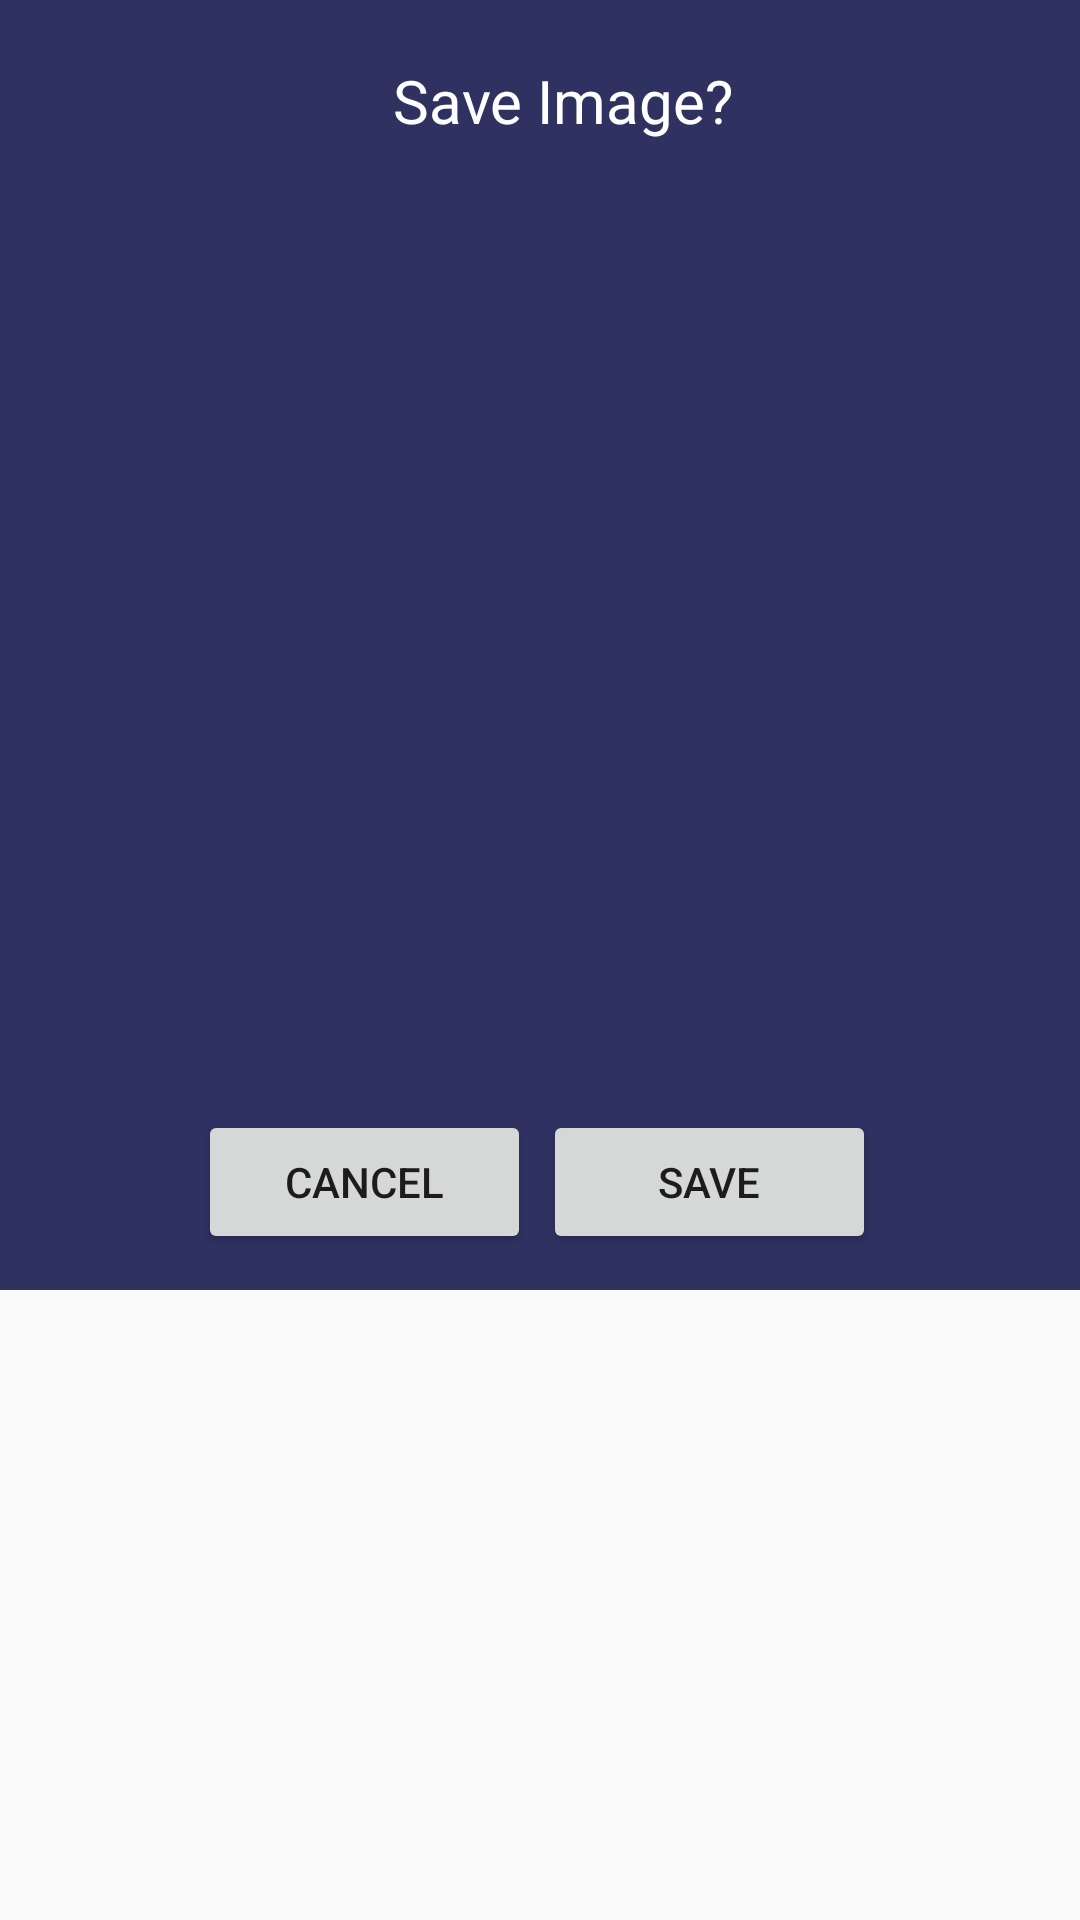

The Android layout XML behind this screen, and the referenced resources:
<!-- AndroidManifest.xml: application theme Theme.AppCompat.Light.NoActionBar -->
<!-- res/layout/dialog_savefile.xml -->
<?xml version="1.0" encoding="utf-8"?>
<RelativeLayout xmlns:android="http://schemas.android.com/apk/res/android"
    xmlns:app="http://schemas.android.com/apk/res-auto"
    xmlns:tools="http://schemas.android.com/tools"
    android:id="@+id/mainLyt"
    android:layout_width="match_parent"
    android:layout_height="match_parent" >

    <RelativeLayout
        android:layout_width="match_parent"
        android:layout_height="430dp"
        android:layout_alignParentTop="true"
        android:background="#2F3261"
        android:gravity="center_horizontal"
        android:paddingTop="10dp">

        <TextView
            android:id="@+id/close"
            android:layout_width="wrap_content"
            android:layout_height="wrap_content"
            android:padding="10dp"
            android:text="Save Image?"
            android:textColor="#FFFFFF"
            android:textSize="20sp"
            android:translationX="60dp" />

        <Button
            android:id="@+id/btnSaveImage"
            android:layout_width="111dp"
            android:layout_height="wrap_content"
            android:text="Save"
            android:translationX="120dp"
            android:translationY="360dp" />

        <Button
            android:id="@+id/btnCancel"
            android:layout_width="111dp"
            android:layout_height="wrap_content"
            android:text="Cancel"
            android:translationX="5dp"
            android:translationY="360dp" />

        <ImageView
            android:id="@+id/imgPreview"
            android:layout_width="238dp"
            android:layout_height="268dp"
            android:translationY="50dp"
            tools:srcCompat="@tools:sample/avatars" />


    </RelativeLayout>

</RelativeLayout>
<!-- resources referenced by this layout -->
<resources>

</resources>
